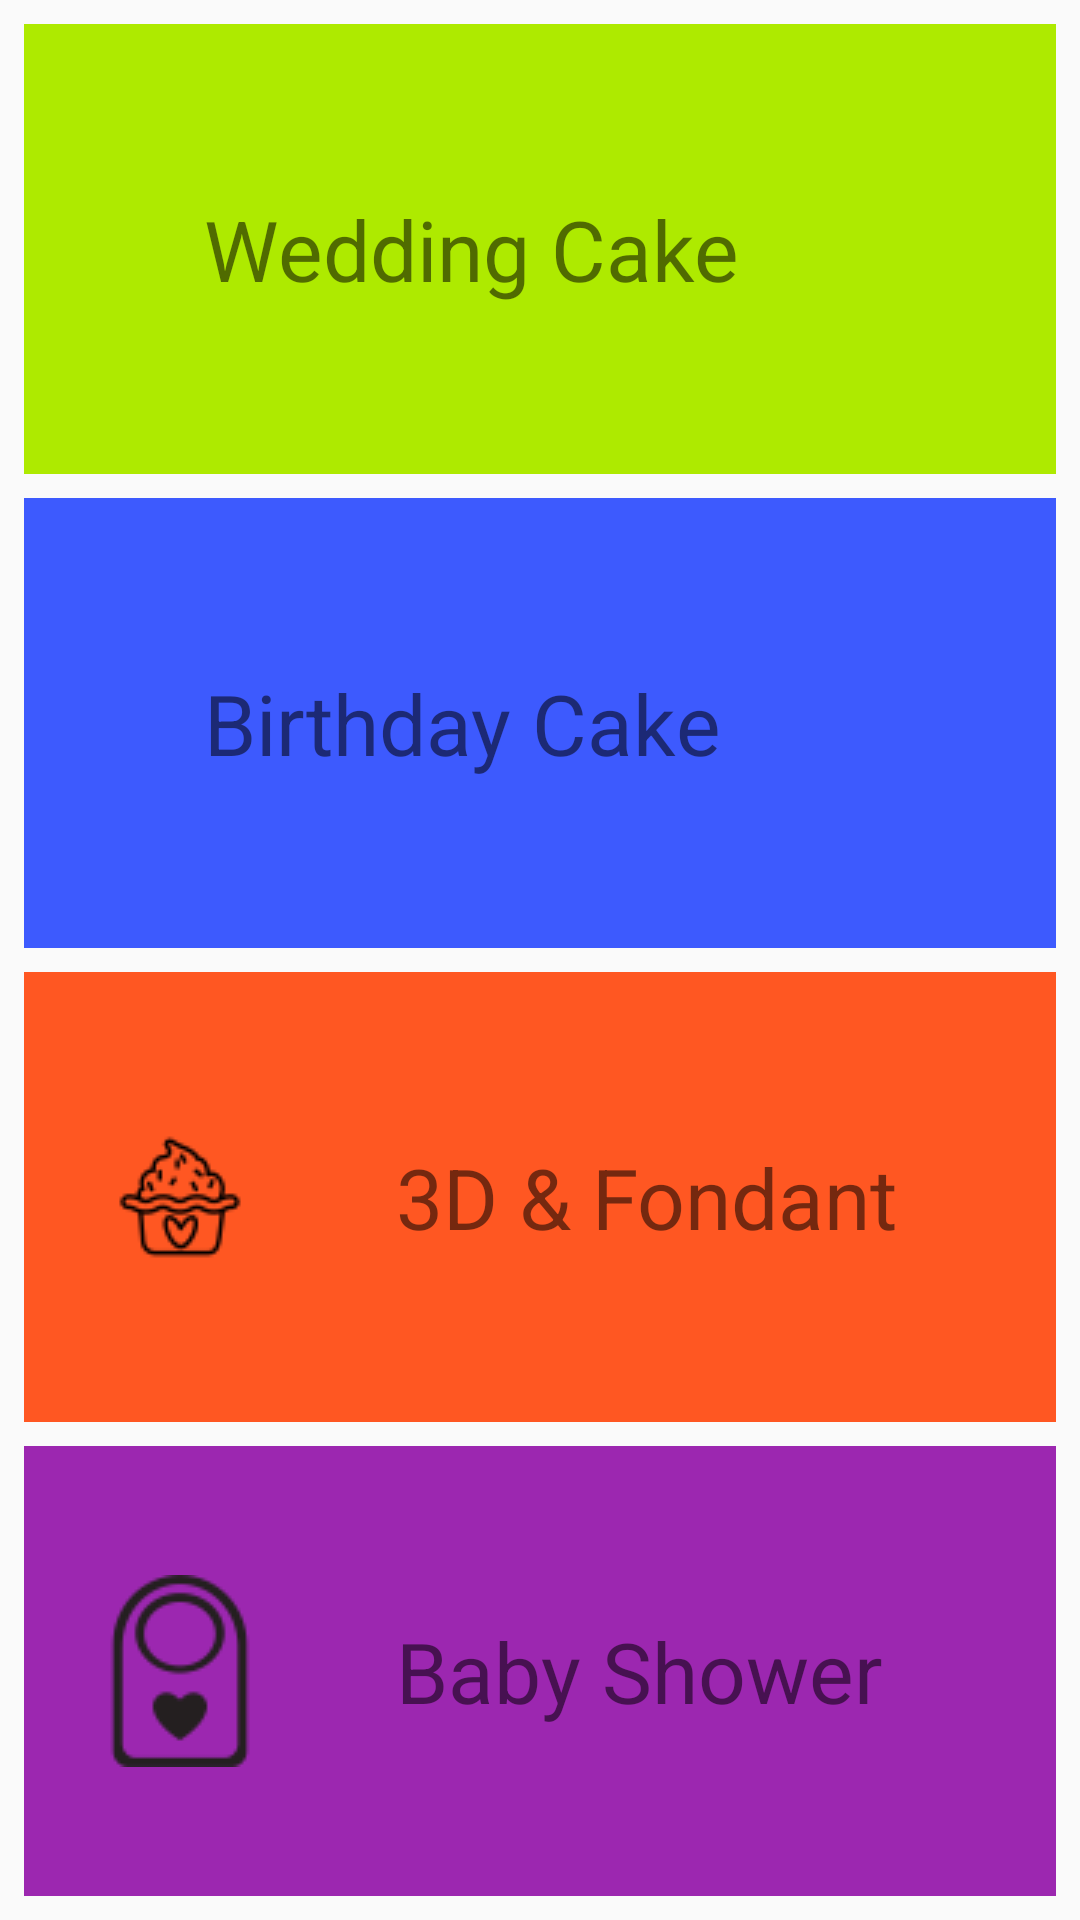

The Android layout XML behind this screen, and the referenced resources:
<!-- AndroidManifest.xml: application theme AppTheme -->
<!-- res/layout/cake_list.xml -->
<?xml version="1.0" encoding="utf-8"?>
<LinearLayout xmlns:android="http://schemas.android.com/apk/res/android"
    android:layout_width="match_parent"
    android:layout_height="match_parent"
    android:orientation="vertical"
    android:padding="8dp">
    <LinearLayout
        android:layout_weight="1"
        android:layout_height="0dp"
        android:background="#aeea00"
        android:layout_width="match_parent"
        android:orientation="horizontal"
        android:clickable="true"
        android:id="@+id/wedding_cake_layout"
        android:onClick="click_cake"
        android:layout_marginBottom="8dp">

        <ImageView
            android:id="@+id/wedding_cake_image"
            android:layout_gravity="center"
            android:padding="20dp"
            android:layout_width="wrap_content"
            android:layout_height="wrap_content"
            android:src = "@drawable/change1"/>
        <TextView
            android:layout_gravity="center"
            android:padding="20dp"
            android:text="Wedding Cake"
            android:textSize="28sp"
            android:layout_width="wrap_content"
            android:layout_height="wrap_content" />

    </LinearLayout>

    <LinearLayout
        android:background="#3d5afe"
        android:layout_width="match_parent"
        android:layout_weight="1"
        android:layout_height="0dp"
        android:orientation="horizontal"
        android:id="@+id/birthday_cake_layout"
        android:onClick="click_cake"
        android:clickable="true"
        android:layout_marginBottom="8dp">


        <ImageView
            android:id="@+id/birthday_cake_image"
            android:layout_gravity="center"
            android:padding="20dp"
            android:layout_width="wrap_content"
            android:layout_height="wrap_content"
            android:src = "@drawable/change"/>
        <TextView
            android:layout_gravity="center"
            android:padding="20dp"
            android:text="Birthday Cake"
            android:textSize="28sp"
            android:layout_width="wrap_content"
            android:layout_height="wrap_content" />

    </LinearLayout>

    <LinearLayout
        android:id="@+id/fondant_layout"
        android:onClick="click_cake"
        android:background="#ff5722"
        android:layout_width="match_parent"
        android:layout_weight="1"
        android:layout_height="0dp"
        android:orientation="horizontal"
        android:layout_marginBottom="8dp">

        <ImageView
            android:id="@+id/fondant_image"
            android:layout_gravity="center"
            android:padding="20dp"
            android:layout_width="wrap_content"
            android:layout_height="wrap_content"
            android:src = "@drawable/change2"/>
        <TextView
            android:layout_gravity="center"
            android:padding="20dp"
            android:text="3D &amp; Fondant"
            android:textSize="28dp"
            android:layout_width="wrap_content"
            android:layout_height="wrap_content" />

    </LinearLayout>

    <LinearLayout

        android:background="#9c27b0"
        android:layout_width="match_parent"
        android:layout_weight="1"
        android:layout_height="0dp"
        android:orientation="horizontal"
        android:id="@+id/baby_layout"
        android:onClick="click_cake">

        <ImageView
            android:id="@+id/baby_image"
            android:layout_gravity="center"
            android:padding="20dp"
            android:layout_width="wrap_content"
            android:layout_height="wrap_content"
            android:src = "@drawable/change3"/>
        <TextView
            android:layout_gravity="center"
            android:padding="20dp"
            android:text="Baby Shower"
            android:textSize="28dp"
            android:layout_width="wrap_content"
            android:layout_height="wrap_content" />

    </LinearLayout>


</LinearLayout>
<!-- resources referenced by this layout -->
<resources>
  <!-- drawable change2: png bitmap (drawable, 1521 bytes) -->
  <!-- drawable change3: png bitmap (drawable, 2606 bytes) -->
  <style name="AppTheme" parent="Theme.AppCompat.Light.DarkActionBar">
          
  
          <item name="colorPrimary">@color/colorPrimary</item>
          <item name="colorPrimaryDark">@color/colorPrimaryDark</item>
          <item name="colorAccent">@color/colorAccent</item>
      </style>
  <color name="colorPrimary">#3F51B5</color>
  <color name="colorPrimaryDark">#303F9F</color>
  <color name="colorAccent">#FF4081</color>
</resources>
